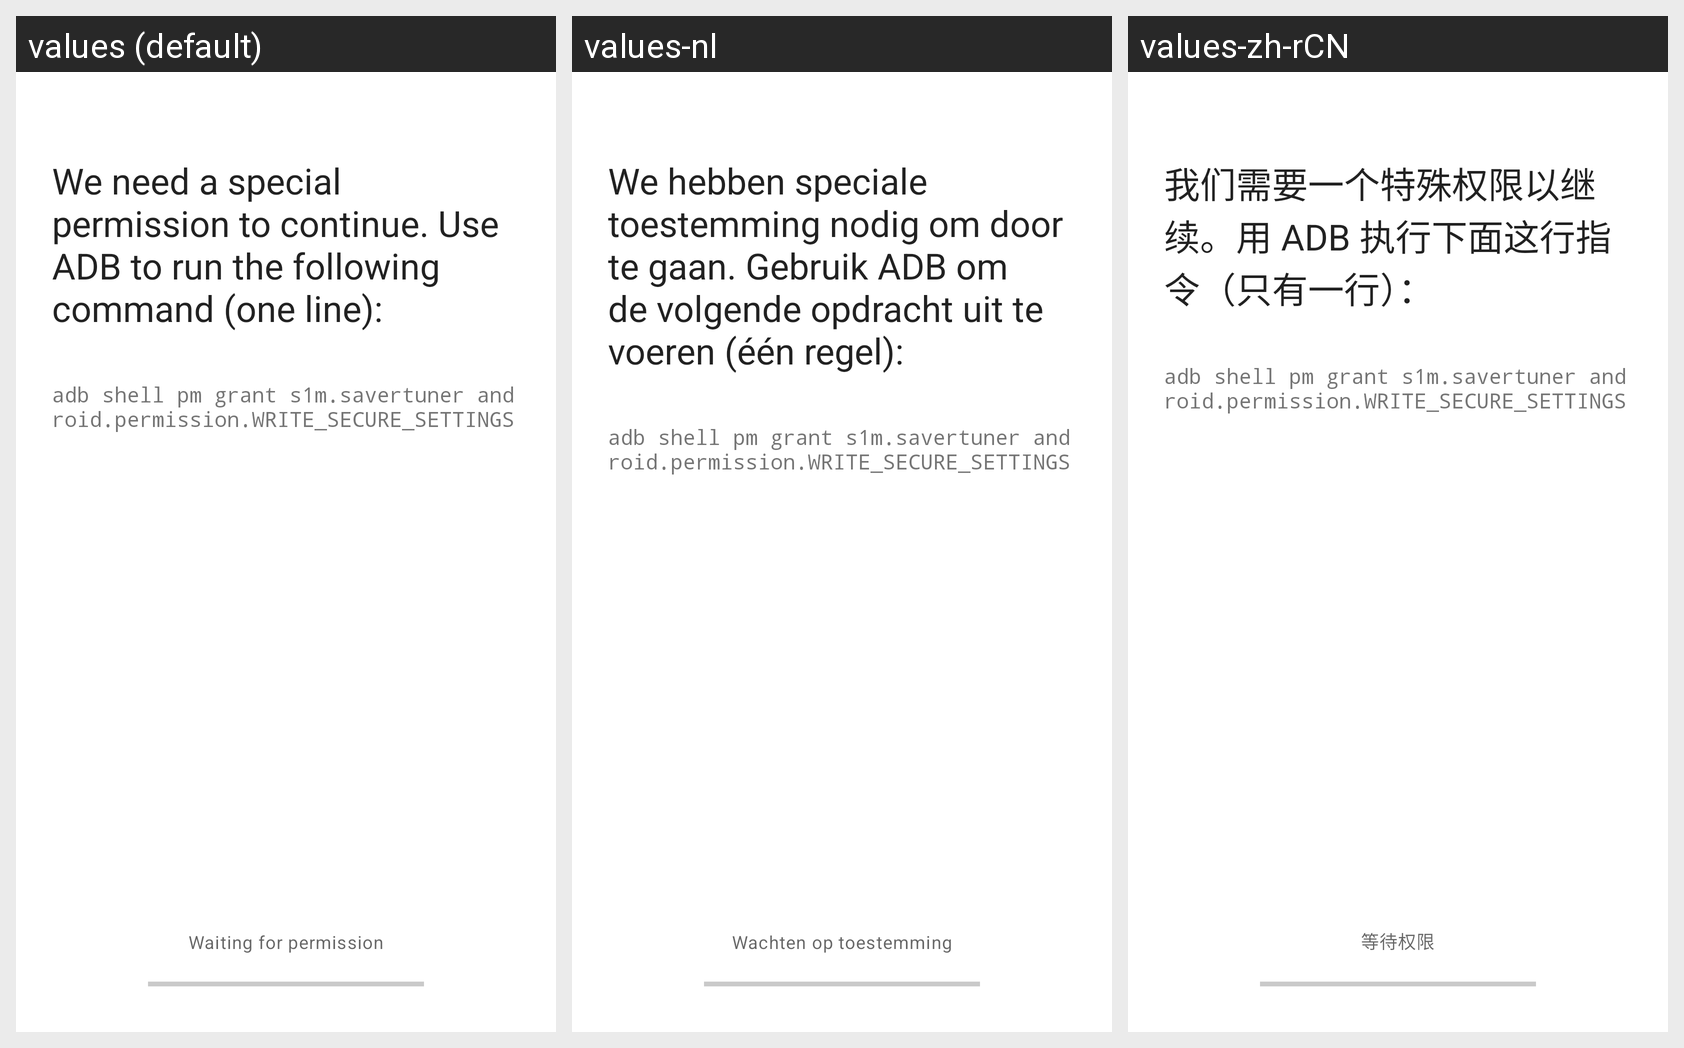

The same Android screen rendered under several of its app's locales, left to right. List the strings drawn on it with the default value and each locale's translation.
Android screen res/layout/activity_permission.xml rendered under 3 locales, left to right: values (default), values-nl, values-zh-rCN. Device: Nexus 5 (rendered at 1080×1920; each locale shown at half size, 540×960, under a caption strip naming it); theme Theme.Buoy.
Other locales in the repository, not shown: values-de, values-pt, values-ru-rRU.
Strings drawn on this screen, with the default value and each locale's value (text and hints the layout hard-codes, and strings that could not be matched under every locale, appear in the picture but are not listed):

permission_message
  values: We need a special permission to continue. Use ADB to run the following command (one line):
  values-nl: We hebben speciale toestemming nodig om door te gaan. Gebruik ADB om de volgende opdracht uit te voeren (één regel):
  values-zh-rCN: 我们需要一个特殊权限以继续。用 ADB 执行下面这行指令（只有一行）：

permission_command
  values: adb shell pm grant s1m.savertuner android.permission.WRITE_SECURE_SETTINGS
  values-nl: adb shell pm grant s1m.savertuner android.permission.WRITE_SECURE_SETTINGS  [not translated; the default value is used]
  values-zh-rCN: adb shell pm grant s1m.savertuner android.permission.WRITE_SECURE_SETTINGS  [not translated; the default value is used]

please_wait
  values: Waiting for permission
  values-nl: Wachten op toestemming
  values-zh-rCN: 等待权限
